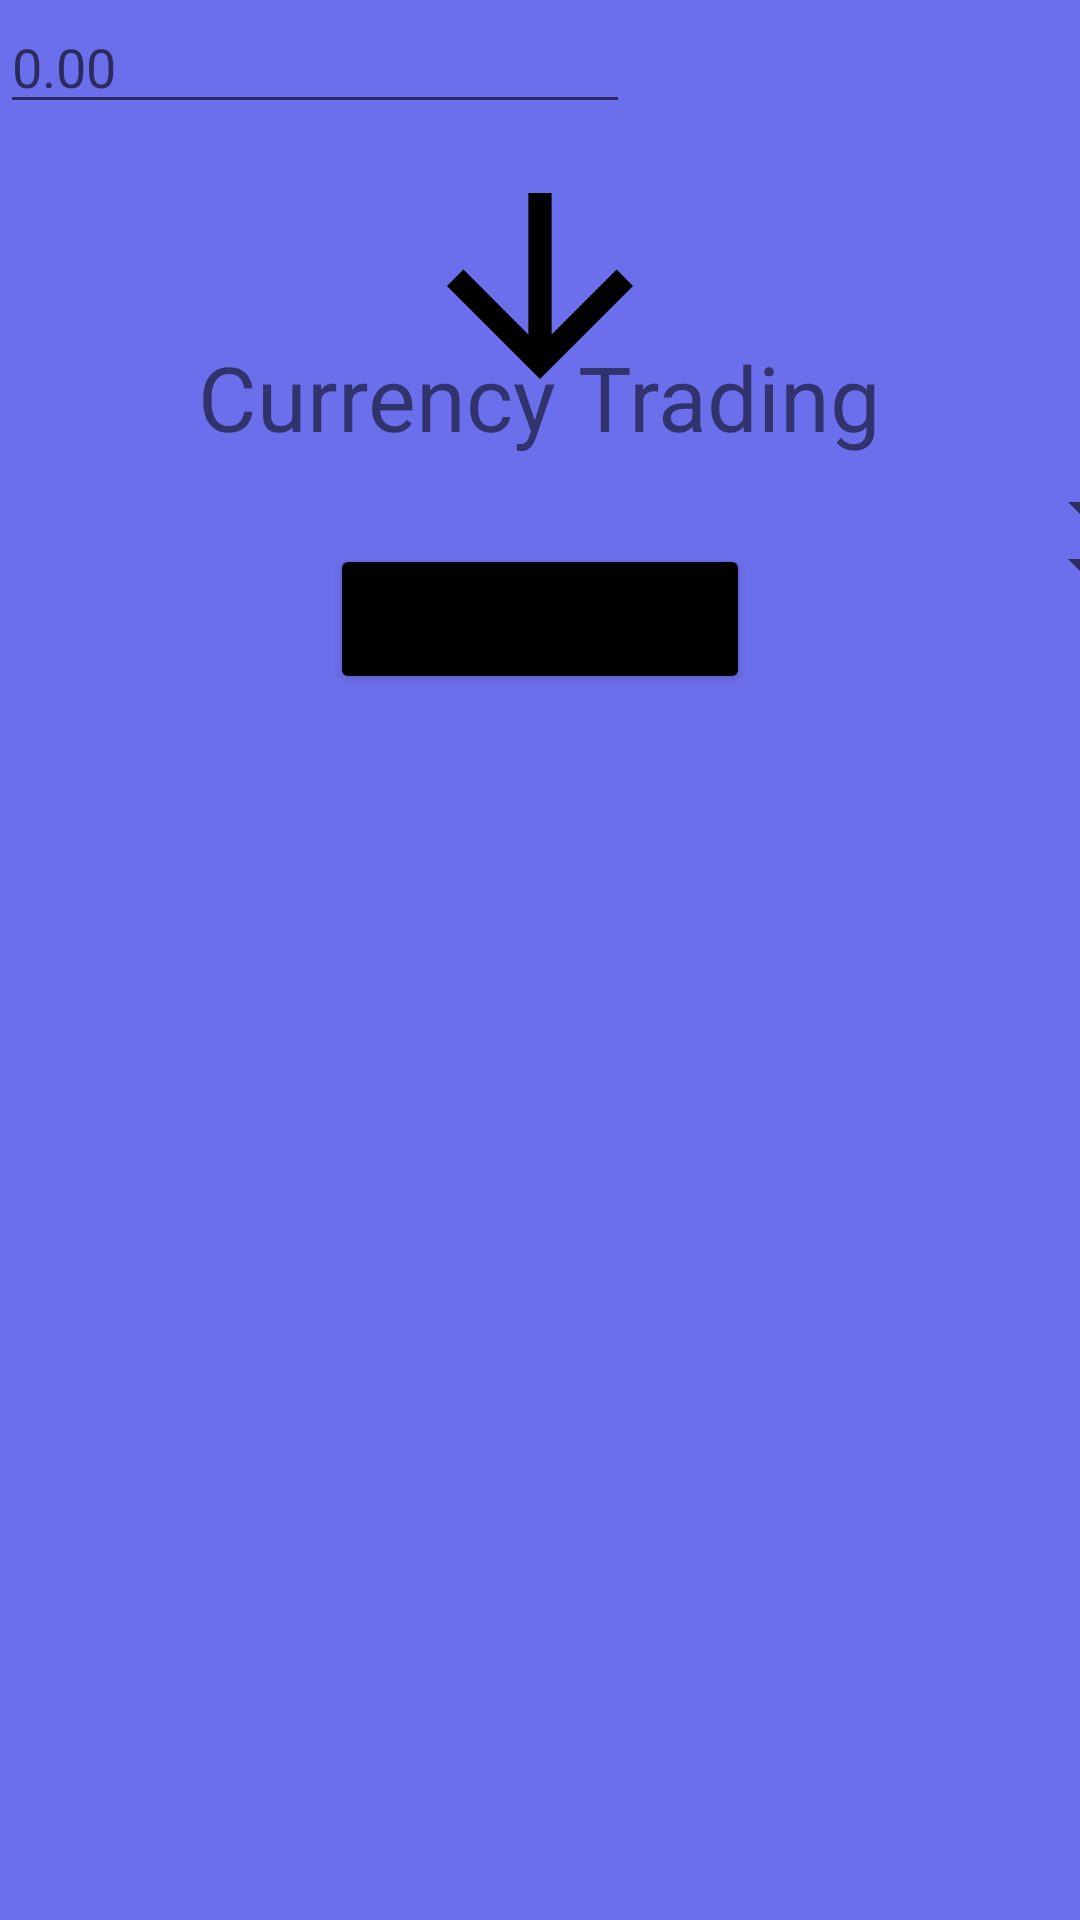

Here is an Android app screen rendered from its layout file. Give the layout XML and the strings, colors and styles it references.
<!-- AndroidManifest.xml: application theme Theme.CourseworkApp -->
<!-- res/layout/exchange_currencies.xml -->
<?xml version="1.0" encoding="utf-8"?>
<androidx.constraintlayout.widget.ConstraintLayout xmlns:android="http://schemas.android.com/apk/res/android"
    xmlns:app="http://schemas.android.com/apk/res-auto"
    xmlns:tools="http://schemas.android.com/tools"
    android:layout_width="match_parent"
    android:layout_height="match_parent"
    android:background="#6c6feb">

    <ImageView
        android:id="@+id/backBtn"
        android:layout_width="62dp"
        android:layout_height="66dp"
        android:layout_marginTop="16dp"
        app:layout_constraintStart_toStartOf="parent"
        app:layout_constraintTop_toTopOf="parent"
        app:srcCompat="@drawable/back_arrow" />

    <TextView
        android:id="@+id/textView10"
        android:layout_width="wrap_content"
        android:layout_height="wrap_content"
        android:layout_marginTop="112dp"
        android:text="Currency Trading"
        android:textAlignment="center"
        android:textSize="30dp"
        app:layout_constraintEnd_toEndOf="parent"
        app:layout_constraintStart_toStartOf="parent"
        app:layout_constraintTop_toTopOf="parent" />

    <Spinner
        android:id="@+id/spinner"
        android:layout_width="409dp"
        android:layout_height="wrap_content"
        android:layout_marginTop="24dp"
        android:spinnerMode="dropdown"
        app:layout_constraintEnd_toEndOf="parent"
        app:layout_constraintStart_toStartOf="parent"
        app:layout_constraintTop_toBottomOf="@+id/textView10" />

    <ImageView
        android:id="@+id/imageView6"
        android:layout_width="wrap_content"
        android:layout_height="wrap_content"
        app:layout_constraintEnd_toEndOf="parent"
        app:layout_constraintStart_toStartOf="parent"
        app:layout_constraintTop_toBottomOf="@+id/editTextNumberDecimal"
        app:srcCompat="@drawable/ic_launcher_foreground" />

    <Spinner
        android:id="@+id/spinner2"
        android:layout_width="409dp"
        android:layout_height="wrap_content"
        android:layout_marginTop="8dp"
        app:layout_constraintEnd_toEndOf="parent"
        app:layout_constraintStart_toStartOf="parent"
        app:layout_constraintTop_toBottomOf="@+id/imageView6" />

    <EditText
        android:id="@+id/editTextNumberDecimal"
        android:layout_width="wrap_content"
        android:layout_height="wrap_content"
        android:ems="10"
        android:inputType="numberDecimal"
        tools:layout_editor_absoluteX="100dp"
        tools:layout_editor_absoluteY="200dp"
        android:hint="0.00"/>

    <Button
        android:id="@+id/button"
        android:layout_width="140dp"
        android:layout_height="50dp"
        android:text="Exchange"
        android:backgroundTint="@color/black"
        app:layout_constraintEnd_toEndOf="parent"
        app:layout_constraintStart_toStartOf="parent"
        app:layout_constraintTop_toBottomOf="@+id/spinner2" />

</androidx.constraintlayout.widget.ConstraintLayout>
<!-- resources referenced by this layout -->
<resources>
  <!-- drawable ic_launcher_foreground (drawable) -->
  <vector xmlns:android="http://schemas.android.com/apk/res/android"
      android:width="108dp"
      android:height="108dp"
      android:viewportWidth="108"
      android:viewportHeight="108"
      android:tint="#000000">
    <group android:scaleX="3.87585"
        android:scaleY="3.87585"
        android:translateX="7.4898"
        android:translateY="7.4898">
      <path
          android:fillColor="@android:color/white"
          android:pathData="M20,12l-1.41,-1.41L13,16.17V4h-2v12.17l-5.58,-5.59L4,12l8,8 8,-8z"/>
    </group>
  </vector>
  <style name="Theme.CourseworkApp" parent="Theme.MaterialComponents.DayNight.DarkActionBar">
          
          <item name="colorPrimary">@color/purple_500</item>
          <item name="colorPrimaryVariant">@color/purple_700</item>
          <item name="colorOnPrimary">@color/white</item>
          
          <item name="colorSecondary">@color/teal_200</item>
          <item name="colorSecondaryVariant">@color/teal_700</item>
          <item name="colorOnSecondary">@color/black</item>
          
          <item name="android:statusBarColor" tools:targetApi="l">?attr/colorPrimaryVariant</item>
          
      </style>
  <!-- not gathered from this repository: default colours our renderer supplied (Android Studio template values) -->
  <color name="purple_500">#FF6200EE</color>
  <color name="purple_700">#FF3700B3</color>
  <color name="teal_200">#FF03DAC5</color>
  <color name="teal_700">#FF018786</color>
  <color name="black">#FF000000</color>
  <color name="white">#FFFFFFFF</color>
</resources>
